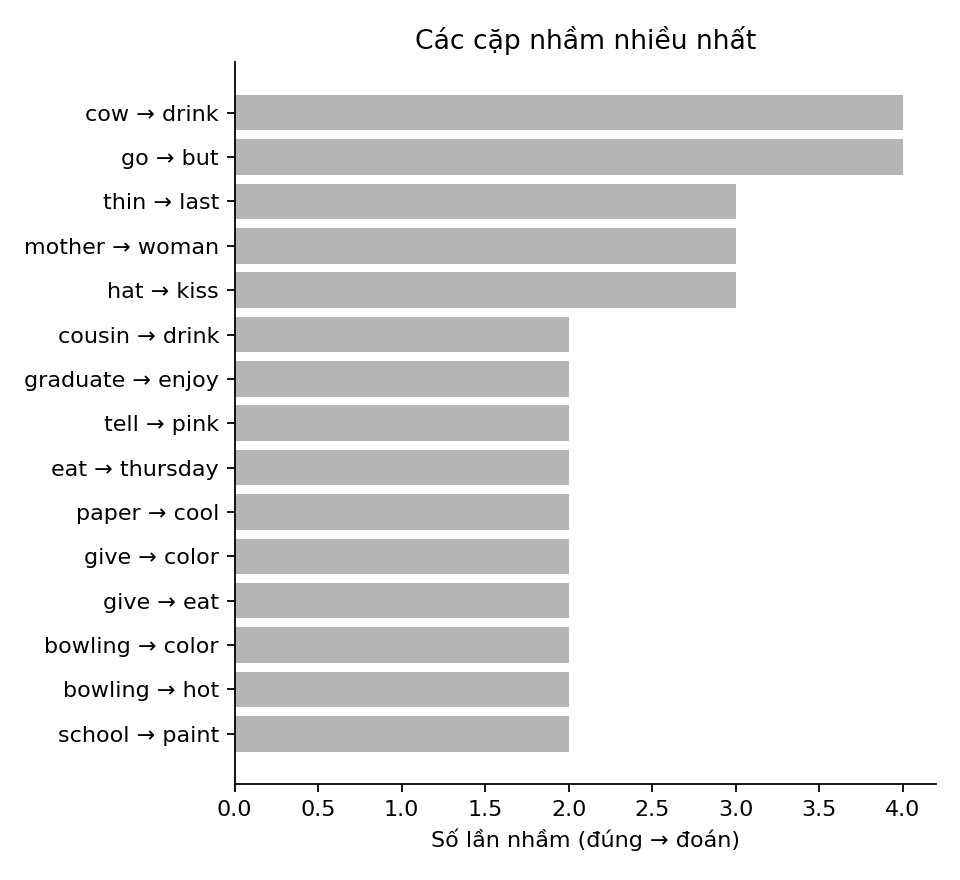

Values plotted in this chart, from the file beside it:
true, pred, count
cow, drink, 4
go, but, 4
thin, last, 3
mother, woman, 3
hat, kiss, 3
cousin, drink, 2
graduate, enjoy, 2
tell, pink, 2
eat, thursday, 2
paper, cool, 2
give, color, 2
give, eat, 2
bowling, color, 2
bowling, hot, 2
school, paint, 2
